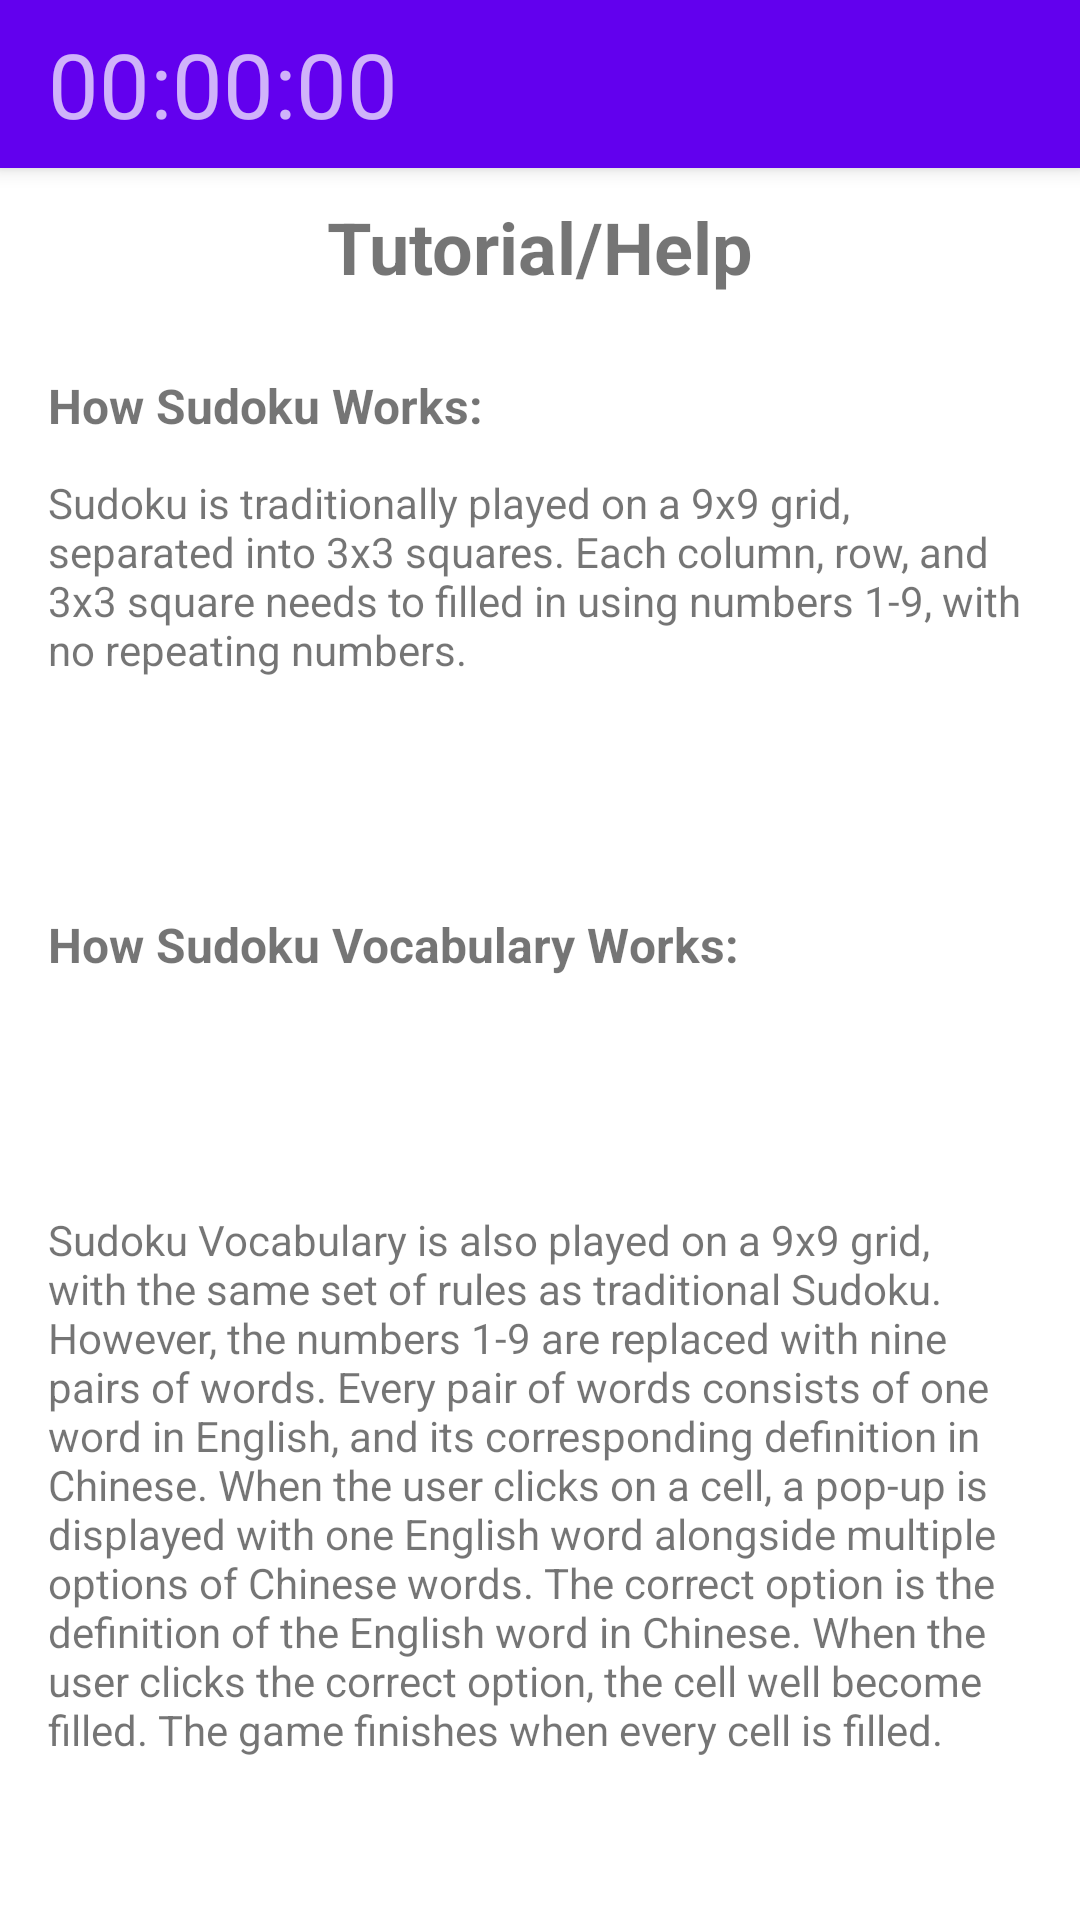

Produce the Android XML layout that renders to this screen, including the resource entries it uses.
<!-- AndroidManifest.xml: application theme Theme.SudokuVocabulary -->
<!-- res/layout/tutorial.xml -->
<?xml version="1.0" encoding="utf-8"?>

<androidx.constraintlayout.widget.ConstraintLayout xmlns:android="http://schemas.android.com/apk/res/android"
    xmlns:app="http://schemas.android.com/apk/res-auto"
    xmlns:tools="http://schemas.android.com/tools"
    android:layout_width="match_parent"
    android:layout_height="wrap_content"
    tools:context=".activities.TutorialActivity">

    <include
        android:id="@+id/toolbar"
        layout="@layout/toolbar"
        app:layout_constraintTop_toTopOf="parent" />

    <TextView
        android:id="@+id/Tutorial"
        android:layout_width="wrap_content"
        android:layout_height="wrap_content"
        android:layout_marginTop="10dp"
        android:layout_marginBottom="10dp"
        android:text="Tutorial/Help"
        android:textSize="24sp"
        android:textStyle="bold"
        app:layout_constraintBottom_toTopOf="@+id/How_Sudoku_Works"
        app:layout_constraintEnd_toEndOf="parent"
        app:layout_constraintStart_toStartOf="parent"
        app:layout_constraintTop_toBottomOf="@+id/toolbar" />

    <TextView
        android:id="@+id/How_Sudoku_Works"
        android:layout_width="0dp"
        android:layout_height="wrap_content"
        android:layout_marginStart="16dp"
        android:layout_marginTop="16dp"
        android:layout_marginEnd="16dp"
        android:layout_marginBottom="12dp"
        android:text="How Sudoku Works:"
        android:textSize="16sp"
        android:textStyle="bold"
        app:layout_constraintBottom_toTopOf="@+id/Sudoku_info"
        app:layout_constraintEnd_toEndOf="parent"
        app:layout_constraintHorizontal_bias="0.0"
        app:layout_constraintStart_toStartOf="parent"
        app:layout_constraintTop_toBottomOf="@+id/Tutorial" />

    <TextView
        android:id="@+id/Sudoku_info"
        android:layout_width="0dp"
        android:layout_height="wrap_content"
        android:layout_marginStart="16dp"
        android:layout_marginTop="12dp"
        android:layout_marginEnd="16dp"
        android:text="@string/sudoku_description"
        app:layout_constraintEnd_toEndOf="parent"
        app:layout_constraintHorizontal_bias="0.0"
        app:layout_constraintStart_toStartOf="parent"
        app:layout_constraintTop_toBottomOf="@+id/How_Sudoku_Works" />

    <TextView
        android:id="@+id/Sudoku_vocab"
        android:layout_width="0dp"
        android:layout_height="wrap_content"
        android:layout_marginStart="16dp"
        android:layout_marginTop="24dp"
        android:layout_marginEnd="16dp"
        android:layout_marginBottom="12dp"
        android:text="How Sudoku Vocabulary Works:"
        android:textSize="16sp"
        android:textStyle="bold"
        app:layout_constraintBottom_toTopOf="@+id/Sudoku_vocab_info"
        app:layout_constraintEnd_toEndOf="parent"
        app:layout_constraintStart_toStartOf="parent"
        app:layout_constraintTop_toBottomOf="@+id/Sudoku_info" />

    <TextView
        android:id="@+id/Sudoku_vocab_info"
        android:layout_width="0dp"
        android:layout_height="wrap_content"
        android:layout_marginStart="16dp"
        android:layout_marginTop="12dp"
        android:layout_marginEnd="16dp"
        android:text="@string/sudoku_vocab_description"
        app:layout_constraintBottom_toBottomOf="parent"
        app:layout_constraintEnd_toEndOf="parent"
        app:layout_constraintStart_toStartOf="parent"
        app:layout_constraintTop_toBottomOf="@+id/Sudoku_vocab" />

</androidx.constraintlayout.widget.ConstraintLayout>
<!-- res/layout/toolbar.xml (included above) -->
<?xml version="1.0" encoding="utf-8"?>

<androidx.appcompat.widget.Toolbar xmlns:android="http://schemas.android.com/apk/res/android"
    android:layout_alignParentTop="true"
    android:layout_width="match_parent"
    android:layout_height="?attr/actionBarSize"
    android:background="?attr/colorPrimary"
    android:elevation="4dp"
    android:id="@+id/toolbar"
    android:theme="@style/ThemeOverlay.AppCompat.Dark.ActionBar">

    <RelativeLayout
        android:layout_width="match_parent"
        android:layout_height="wrap_content">

        <TextView
            android:layout_width="wrap_content"
            android:layout_height="wrap_content"
            android:id="@+id/TimerText"
            android:text="00:00:00"
            android:textSize="30sp"
            android:layout_alignParentLeft="true"/>

    </RelativeLayout>
</androidx.appcompat.widget.Toolbar>
<!-- resources referenced by this layout -->
<resources>
  <string name="sudoku_description">Sudoku is traditionally played on a 9x9 grid, separated into 3x3 squares. Each column, row, and 3x3 square needs to filled in using numbers 1-9, with no repeating numbers.</string>
  <string name="sudoku_vocab_description">Sudoku Vocabulary is also played on a 9x9 grid, with the same set of rules as traditional Sudoku. However, the numbers 1-9 are replaced with nine pairs of words. Every pair of words consists of one word in English, and its corresponding definition in Chinese. When the user clicks on a cell, a pop-up is displayed with one English word alongside multiple options of Chinese words. The correct option is the definition of the English word in Chinese. When the user clicks the correct option, the cell well become filled. The game finishes when every cell is filled.
  </string>
  <style name="Theme.SudokuVocabulary" parent="Theme.MaterialComponents.DayNight.NoActionBar">
          
          <item name="colorPrimary">@color/purple_500</item>
          <item name="colorPrimaryVariant">@color/purple_700</item>
          <item name="colorOnPrimary">@color/white</item>
          
          <item name="colorSecondary">@color/teal_200</item>
          <item name="colorSecondaryVariant">@color/teal_700</item>
          <item name="colorOnSecondary">@color/black</item>
          
          <item name="android:statusBarColor">?attr/colorPrimaryVariant</item>
          
          <item name="android:actionButtonStyle">@style/ActionButton</item>
      </style>
  <style name="ActionButton" parent="@android:style/Widget.ActionButton">
          <item name="android:paddingStart">0dp</item>
          <item name="android:paddingEnd">0dp</item>
          <item name="android:minWidth">0dp</item>
      </style>
  <!-- not gathered from this repository: default colours our renderer supplied (Android Studio template values) -->
  <color name="purple_500">#FF6200EE</color>
  <color name="purple_700">#FF3700B3</color>
  <color name="teal_200">#FF03DAC5</color>
  <color name="teal_700">#FF018786</color>
  <color name="black">#FF000000</color>
  <color name="white">#FFFFFFFF</color>
</resources>
